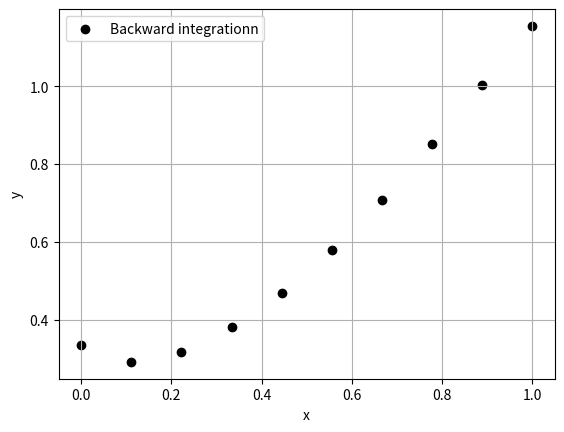

Write the Python code that produced this figure.


from scipy.optimize import newton
from matplotlib import pyplot as plt
import numpy as np



def f(x,y):
    return(-20*(y-x)**2 + 2*x)

xi = 0
xf = 1
h = 0.1
n = 10
y0=1/3

x=np.linspace(xi,xf,n)
y=np.zeros(n)

y[0]=y0

for i in range(n-1):
    
    def F(z):
        return(z-y[i]-h*f(x[i+1],z))
    
    y[i+1]=newton(F,y[i])

plt.scatter(x,y,label='Backward integrationn',c='k')
plt.xlabel('x')
plt.ylabel('y')
plt.legend()
plt.grid()
plt.show() 







